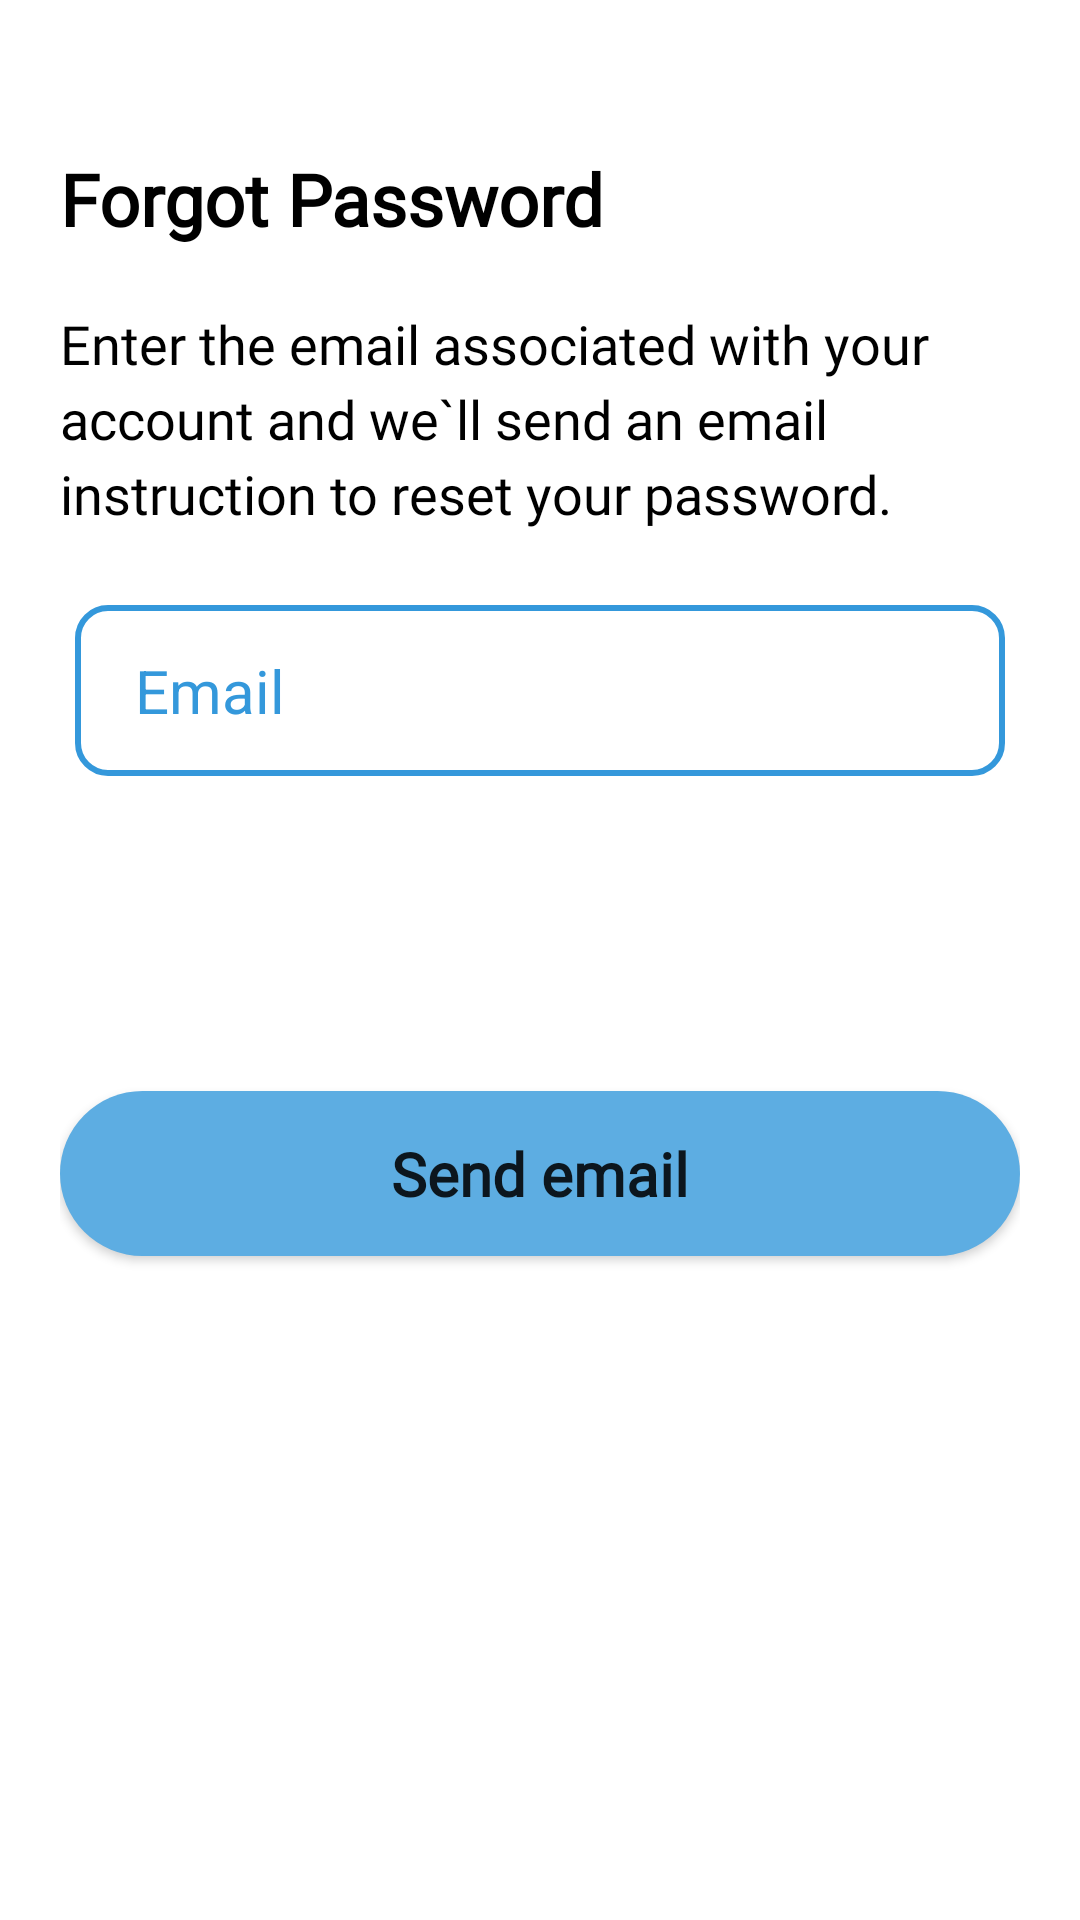

Android layout source for this screen:
<!-- AndroidManifest.xml: application theme Theme.LocationMonitoring -->
<!-- res/layout/activity_forgot_password.xml -->
<?xml version="1.0" encoding="utf-8"?>
<LinearLayout xmlns:android="http://schemas.android.com/apk/res/android"
    xmlns:app="http://schemas.android.com/apk/res-auto"
    xmlns:tools="http://schemas.android.com/tools"
    android:layout_width="match_parent"
    android:layout_height="match_parent"
    android:orientation="vertical"
    android:paddingHorizontal="20dp"
    android:paddingVertical="30dp"
    tools:context=".ui.ForgotPasswordAct">

    <TextView
        android:layout_width="wrap_content"
        android:layout_height="wrap_content"
        android:textSize="24sp"
        android:textStyle="bold"
        android:textColor="@color/black"
        android:text="Forgot Password"
        android:layout_marginVertical="20dp"
        android:fontFamily="@font/marlinsoftbasic_regular"/>


    <TextView
        android:id="@+id/lbltxt"
        android:layout_width="wrap_content"
        android:layout_height="wrap_content"
        android:textSize="18sp"
        android:textColor="@color/black"
        android:text="@string/lblforgotPass"
        android:lineSpacingExtra="4dp"
        android:layout_marginBottom="20dp"
        android:fontFamily="@font/marlinsoftbasic_regular"/>


    <EditText
        android:id="@+id/emailForgot"
        android:layout_width="match_parent"
        android:layout_height="wrap_content"
        android:background="@drawable/input_bg_flatcorner"
        android:drawableLeft="@drawable/baseline_email_24"
        android:drawablePadding="10dp"
        android:layout_margin="5dp"
        android:ems="10"
        android:hint="Email"
        android:inputType="textEmailAddress"
        android:paddingLeft="20dp"
        android:paddingTop="15dp"
        android:paddingRight="20dp"
        android:paddingBottom="15dp"
        android:textColor="@color/black"
        android:textColorHint="@color/blue1"
        android:textSize="20sp"
        android:visibility="visible"/>


    <Button
        android:id="@+id/btnsendForgot"
        android:layout_width="match_parent"
        android:layout_height="55dp"
        android:background="@drawable/btnborder"
        android:layout_marginTop="10dp"
        android:fontFamily="@font/marlinsoftbasic_regular"
        android:text="Send email"
        android:layout_marginVertical="100dp"
        android:textSize="20sp"
        android:textAllCaps="false"
        android:textStyle="bold" />

</LinearLayout>
<!-- resources referenced by this layout -->
<resources>
  <color name="black">#FF000000</color>
  <color name="blue1">#3498DB</color>
  <!-- drawable btnborder (drawable) -->
  <?xml version="1.0" encoding="utf-8"?>
  <shape xmlns:android="http://schemas.android.com/apk/res/android">
  
      <solid android:color="@color/blue"></solid>
      <corners android:radius="30dp"></corners>
  
  </shape>
  <!-- drawable input_bg_flatcorner (drawable-v24) -->
  <?xml version="1.0" encoding="utf-8"?>
  <shape xmlns:android="http://schemas.android.com/apk/res/android">
      <stroke android:color="@color/blue1" android:width="2dp"/>
      <corners android:radius="10dp" />
  
  </shape>
  <string name="lblforgotPass">Enter the email associated with your account and we`ll send an email instruction to reset your password.</string>
  <style name="Theme.LocationMonitoring" parent="Theme.MaterialComponents.DayNight.DarkActionBar">
          
          <item name="colorPrimary">@color/blue</item>
          <item name="colorPrimaryVariant">@color/blue1</item>
          <item name="colorOnPrimary">@color/white</item>
          
          <item name="colorSecondary">@color/teal_200</item>
          <item name="colorSecondaryVariant">@color/teal_700</item>
          <item name="colorOnSecondary">@color/black</item>
          
          <item name="android:statusBarColor" tools:targetApi="l">?attr/colorPrimaryVariant</item>
          
      </style>
  <color name="blue">#5DADE2</color>
  <color name="white">#FFFFFFFF</color>
  <color name="teal_200">#FF03DAC5</color>
  <color name="teal_700">#FF018786</color>
</resources>
